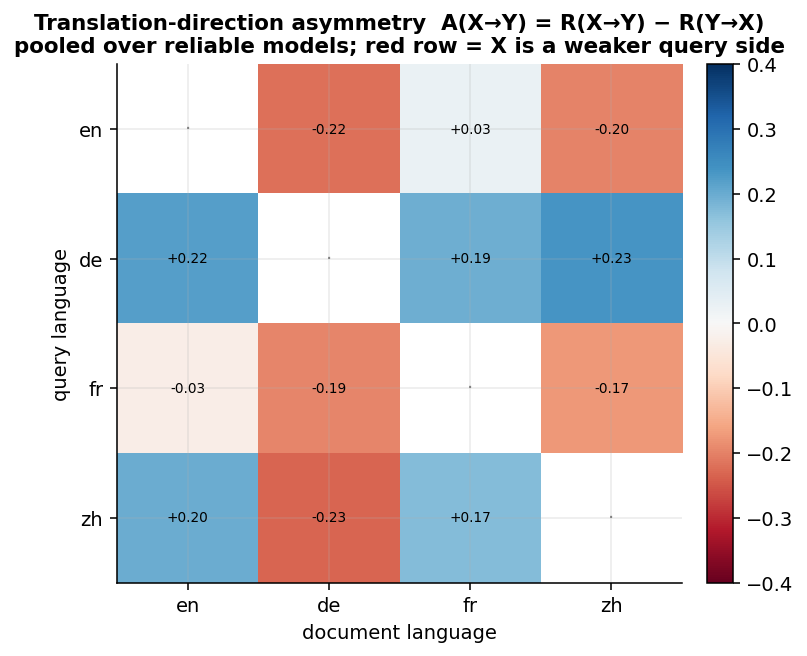

The table this chart was drawn from, first rows:
from, to, recall_xy, recall_yx, asymmetry_xy_minus_yx
en, fr, 0.2778, 0.25, 0.02778
en, zh, 0.2031, 0.4013, -0.1982
de, en, 0.3452, 0.125, 0.2202
de, fr, 0.3889, 0.1944, 0.1944
de, zh, 0.3906, 0.1562, 0.2344
fr, zh, 0.1562, 0.3295, -0.1733
